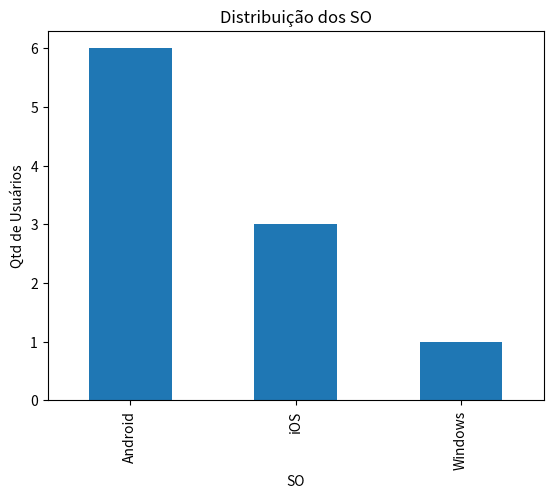
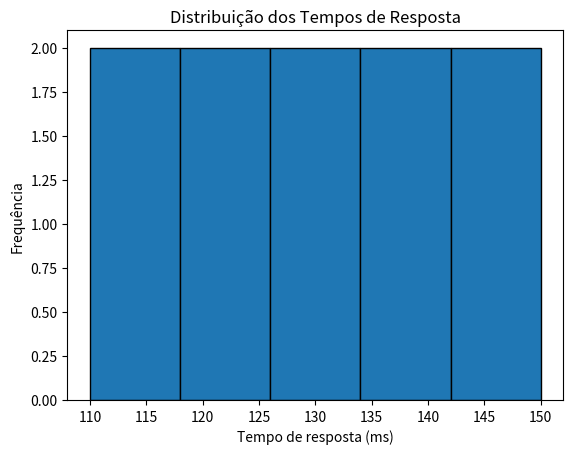

These figures' Python source, in order:
import pandas as pd
import matplotlib.pyplot as plt

dados = {
    "usuario": [1, 2, 3, 4, 5, 6, 7, 8, 9, 10],
    "idade": [18, 22, 25, 31, 28, 35, 42, 24, 29, 33],
    "requisicoes": [10, 15, 8, 20, 12, 25, 18, 9, 14, 21],
    "tempo_ms": [120, 130, 115, 140, 125, 150, 135, 110, 128, 145],
    "erros": [0, 1, 0, 2, 0, 3, 1, 0, 1, 2],
    "sistema": [
        "Android", "iOS", "Android", "Android", "iOS",
        "Android", "Windows", "Android", "iOS", "Android"
    ]
}

tempos = pd.Series(dados["tempo_ms"])

# a) Estatística descritiva
# média do tempo de resposta;
media = tempos.mean()
print(f"Média: {media}")

# mediana;
mediana = tempos.median()
print(f"Mediana: {mediana}")

# amplitude;
amplitude = tempos.max() - tempos.min()
print(f"Amplitude: {amplitude}")

# desvio padrão.
desvio = tempos.std(ddof=0)
print(f"Desvio padrão: {desvio :.2f}")



# b) Análise de frequência
# Apresente a distribuição dos usuários por sistema operacional
df = pd.DataFrame(dados)

frenquencia = df["sistema"].value_counts()

percentuais = df["sistema"].value_counts(normalize=True) * 100

print(f"\nQuantidade por sistema:\n{frenquencia}\n")
print(f"Percentual por sistema:\n{percentuais}\n")



# c) Probabilidade
# Calcule a probabilidade estimada de uma requisição apresentar erro.
com_erro = df['erros'] > 0
qtd_com_erro = com_erro.sum()
total = len(df)
prob_erro = qtd_com_erro / total

print(f"Probabilidade estimada: {prob_erro * 100}%")



# d) Visualização: Crie dois gráficos:
# 1. distribuição dos sistemas operacionais;
frenquencia.plot(kind="bar")
plt.title("Distribuição dos SO")
plt.xlabel("SO")
plt.ylabel("Qtd de Usuários")
plt.show()

# 2. distribuição dos tempos de resposta.
plt.hist(df["tempo_ms"], bins=5, edgecolor="black")
plt.title("Distribuição dos Tempos de Resposta")
plt.xlabel("Tempo de resposta (ms)")
plt.ylabel("Frequência")
plt.show()
